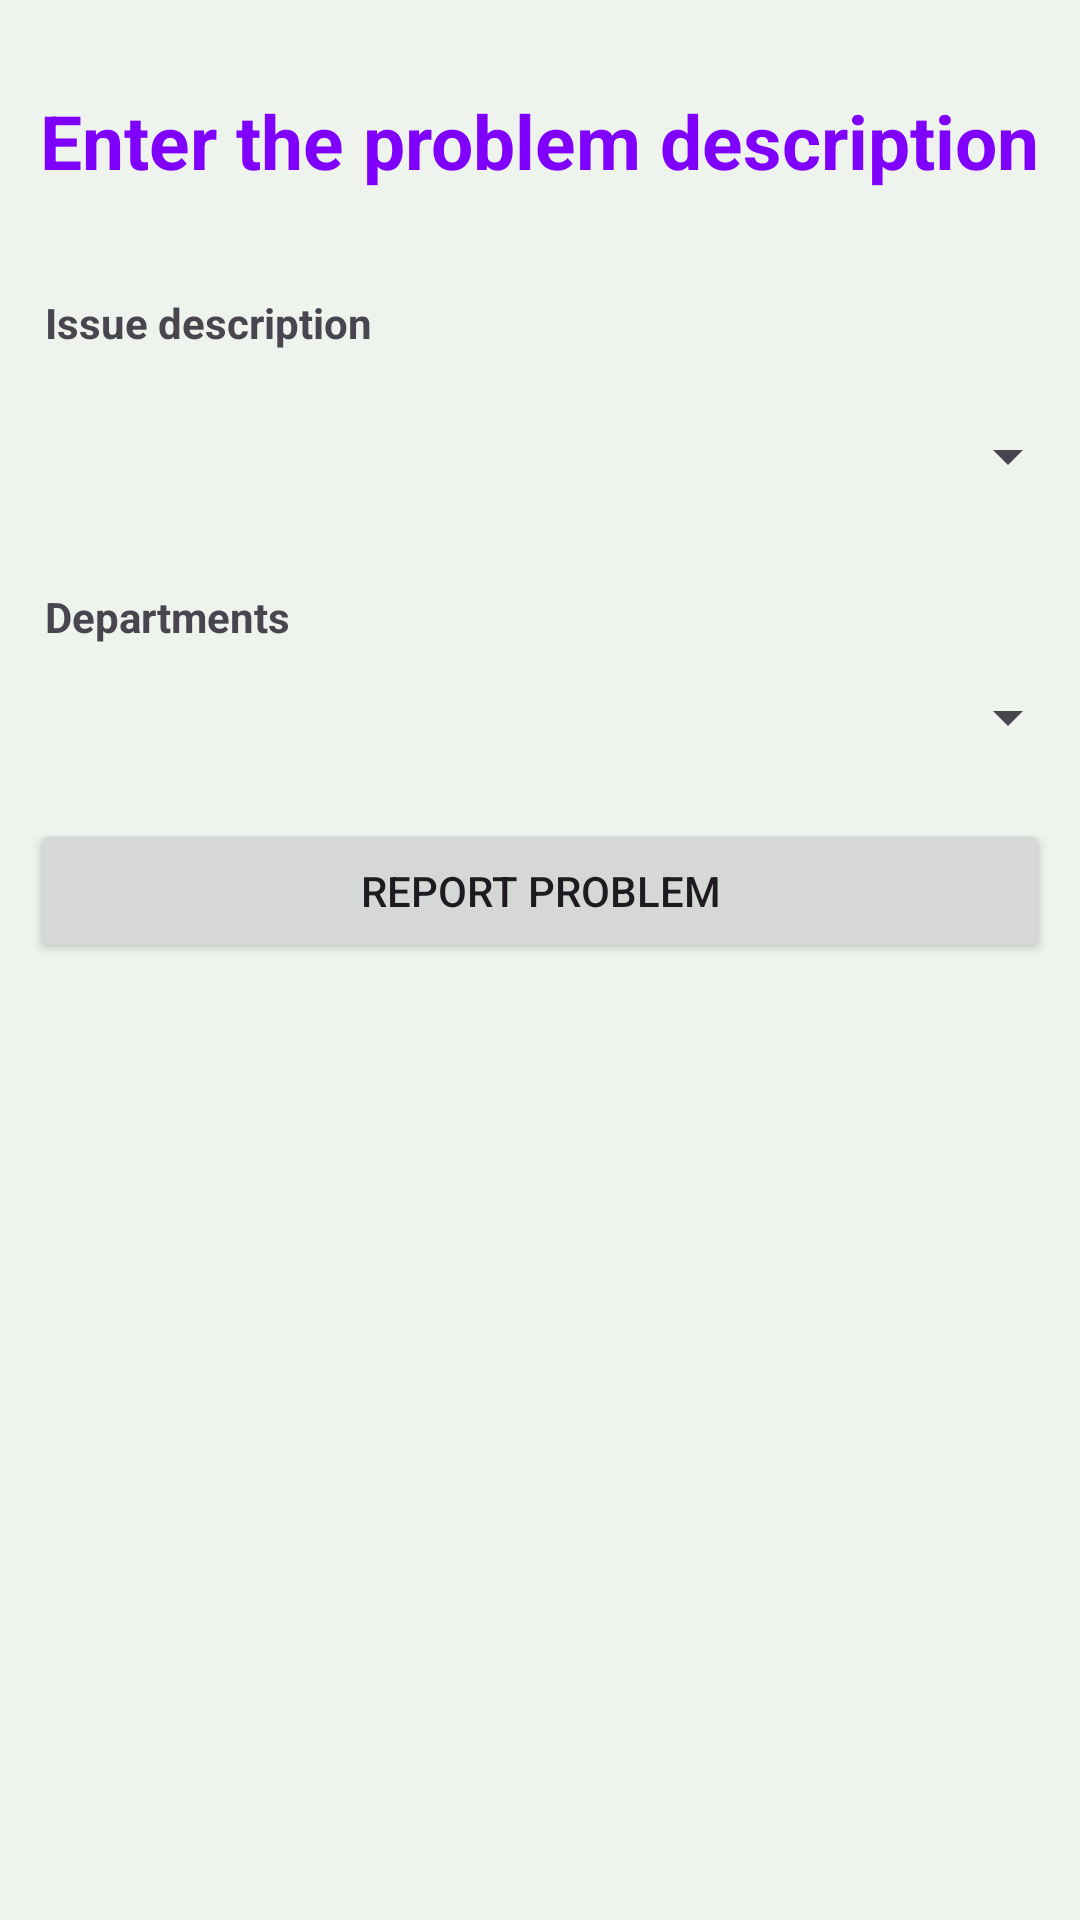

Layout XML and referenced resources for this Android screen:
<!-- AndroidManifest.xml: application theme Theme.LogBookAssistant -->
<!-- res/layout/activity_report.xml -->
<?xml version="1.0" encoding="utf-8"?>
<RelativeLayout xmlns:android="http://schemas.android.com/apk/res/android"
    xmlns:app="http://schemas.android.com/apk/res-auto"
    xmlns:tools="http://schemas.android.com/tools"
    android:layout_width="match_parent"
    android:background="#EEF4ED"
    android:layout_height="match_parent"
    tools:context=".Report">
    <TextView
        android:layout_width="wrap_content"
        android:layout_height="48dp"
        android:layout_marginTop="30dp"
        android:textSize="25sp"
        android:id="@+id/tt"
        android:textColor="#7F00FC"
        android:textStyle="bold"
        android:layout_centerHorizontal="true"
        android:text="@string/enter_the_problem_description"
        />

    <TextView
        android:id="@+id/issue"
        android:layout_width="wrap_content"
        android:layout_height="30dp"
        android:layout_below="@id/tt"
        android:layout_marginStart="15dp"
        android:layout_marginTop="20dp"
        android:layout_marginEnd="10dp"
        android:text="@string/issue_description"
        android:textStyle="bold" />
    <Spinner
        android:id="@+id/issueSpinner"
        android:layout_width="match_parent"
        android:layout_height="48dp"
        android:layout_below="@id/issue"
        android:layout_marginStart="10dp"
        tools:ignore="TouchTargetSizeCheck" />
    <TextView
        android:layout_width="match_parent"
        android:layout_height="wrap_content"
        android:layout_below="@id/issueSpinner"
        android:text="@string/departments"
        android:id="@+id/departments"
        android:textStyle="bold"
        android:layout_marginStart="15dp"
        android:layout_marginTop="20dp"
        />
    <Spinner
        android:id="@+id/departmentSpinner"
        android:layout_width="match_parent"
        android:layout_height="48dp"
        android:layout_below="@id/departments"
        android:layout_marginStart="10dp"
        tools:ignore="TouchTargetSizeCheck" />

    <Button
        android:id="@+id/submitIssue"
        android:layout_width="match_parent"
        android:layout_height="48dp"
        android:layout_below="@id/departmentSpinner"
        android:layout_marginStart="10dp"
        android:layout_marginTop="10dp"
        android:layout_marginEnd="10dp"
        android:layout_marginBottom="10dp"
        android:text="@string/report"
        app:cornerRadius="2sp" />
</RelativeLayout>
<!-- resources referenced by this layout -->
<resources>
  <string name="departments">Departments</string>
  <string name="enter_the_problem_description">Enter the problem description</string>
  <string name="issue_description">Issue description</string>
  <string name="report">Report problem</string>
  <style name="Theme.LogBookAssistant" parent="Base.Theme.LogBookAssistant" />
  <style name="Base.Theme.LogBookAssistant" parent="Theme.Material3.DayNight.NoActionBar">
          
          
      </style>
</resources>
